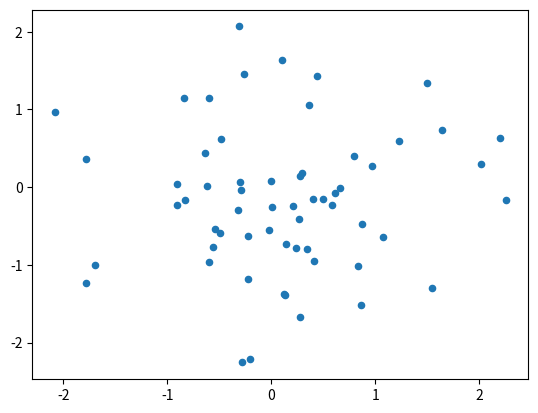

This chart was generated by the following Python code:
import pandas as pd
import numpy as np
import matplotlib.pyplot as plt

x = np.random.randn(60)
y = np.random.randn(60)
plt.scatter(x, y, s=20)
plt.show()
